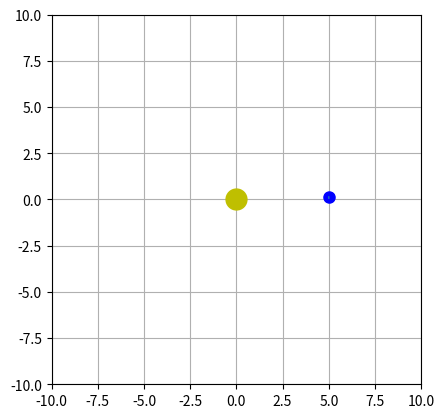

Source code (Python):
import numpy as np
import matplotlib.pyplot as plt
from matplotlib.animation import FuncAnimation

# -------------------------
# Initial conditions
# -------------------------

# Position of planet
x = 5.0
y = 0.0

# Velocity of planet
vx = 0.0
vy = 1.4

# Gravitational parameter (G*M)
GM = 10.0

# Time step
dt = 0.01

# -------------------------
# Plot setup
# -------------------------

fig, ax = plt.subplots()

ax.set_xlim(-10, 10)
ax.set_ylim(-10, 10)
ax.set_aspect('equal')

ax.grid(True)

# Sun
sun, = ax.plot(0, 0, 'yo', markersize=15)

# Planet
planet, = ax.plot([], [], 'bo', markersize=8)

# Orbit trail
trail_x = []
trail_y = []

orbit_line, = ax.plot([], [], '-', lw=1)

# -------------------------
# Animation update
# -------------------------

def update(frame):
    global x, y, vx, vy

    # Multiple physics steps per frame
    for _ in range(5):

        dx = -x
        dy = -y

        r = np.sqrt(dx**2 + dy**2)

        # Gravity
        ax_g = GM * dx / r**3
        ay_g = GM * dy / r**3

        # Update velocity
        vx += ax_g * dt
        vy += ay_g * dt

        # Update position
        x += vx * dt
        y += vy * dt

    trail_x.append(x)
    trail_y.append(y)

    planet.set_data([x], [y])
    orbit_line.set_data(trail_x, trail_y)

    return planet, orbit_line

ani = FuncAnimation(
    fig,
    update,
    frames=5000,
    interval=10,
    blit=True
)

plt.show()
